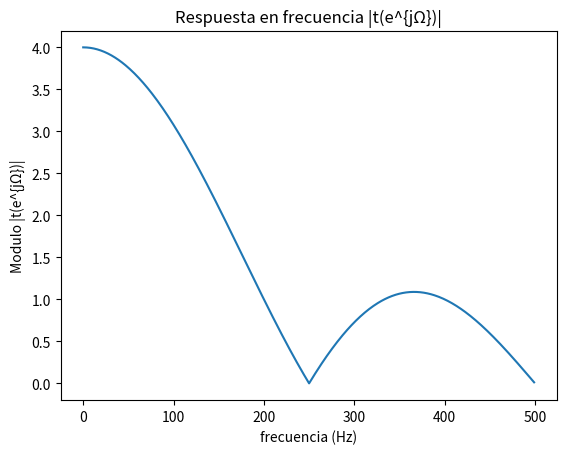
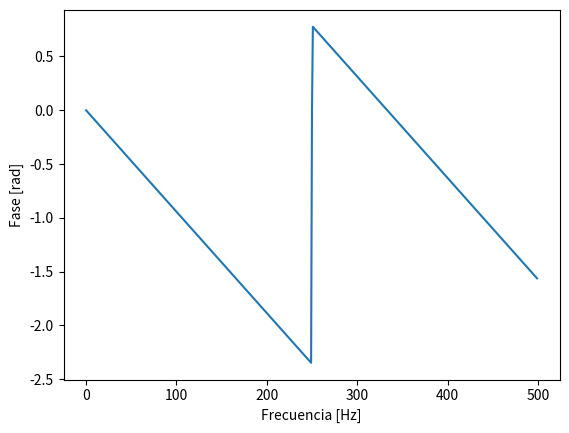
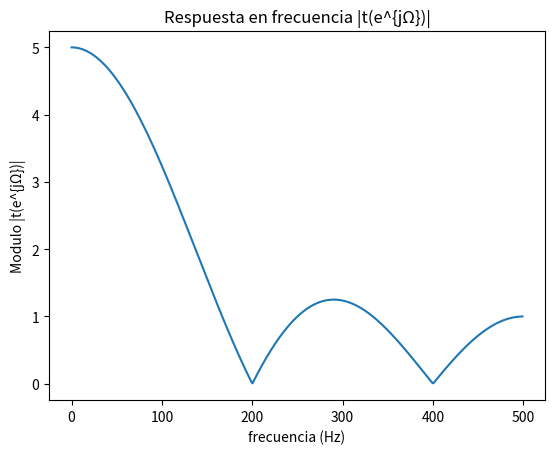
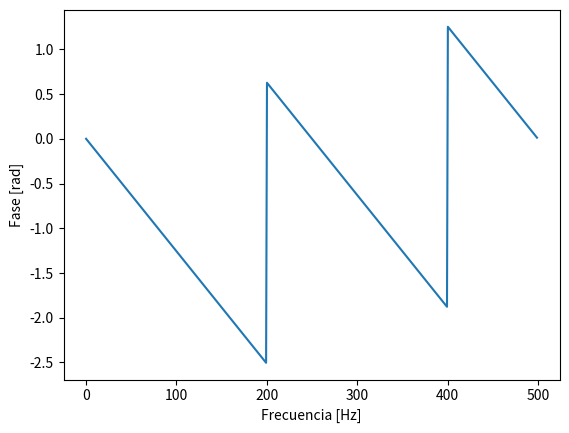
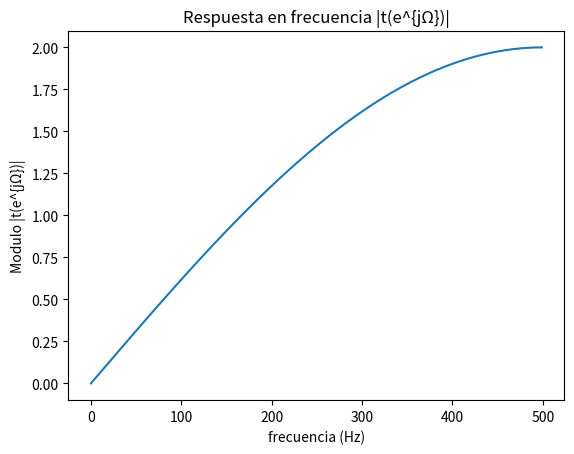
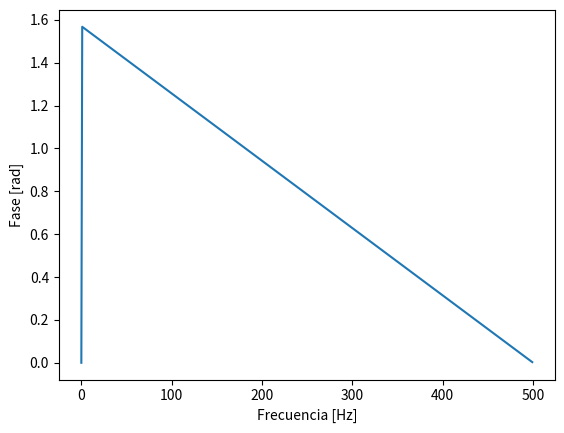
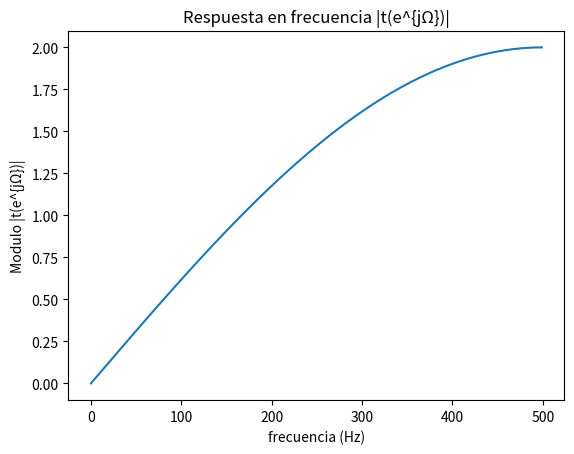
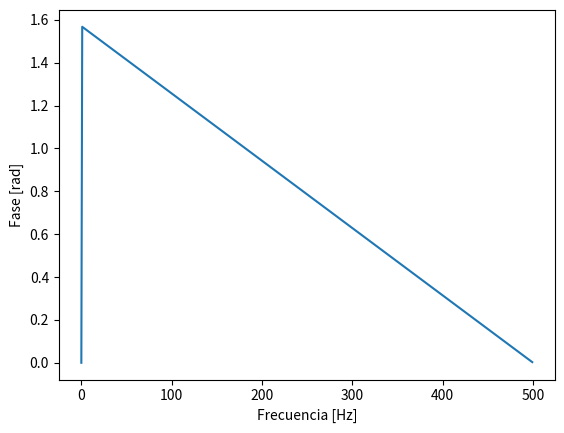

These figures' Python source, in order:
# -*- coding: utf-8 -*-
"""
Created on Sun Nov  2 15:23:25 2025

[redacted]
"""

import numpy as np
import matplotlib.pyplot as plt
import scipy.signal as sig


#Coeficientes
ba=[1,1,1,1]
bb=[1,1,1,1,1]
bc=[1,-1]
bd=[1,-1]

#cte 
fs=1000 #Hz

#freqz para cada caso
wa,ha=sig.freqz(b=ba,whole=False,fs=fs) #a=1 como para nuestro caso y whole=false para ir de [0 a pi] asi tengo radianes/muestras
wb,hb=sig.freqz(b=bb,a=1,whole=False, fs=fs)
wc,hc=sig.freqz(b=bc,a=1,whole=False, fs=fs)
wd,hd=sig.freqz(b=bd,a=1,whole=False, fs=fs)

#maginitud y fase
maga=np.abs(ha) #Modulo T(e^jΩ)
fasea=np.unwrap(np.angle(ha)) #Fase T(e^jΩ) (radianes)
magb=np.abs(hb) #Modulo T(e^jΩ)
faseb=np.unwrap(np.angle(hb)) #Fase T(e^jΩ) (radianes) 
magc=np.abs(hc) #Modulo T(e^jΩ)
fasec=np.unwrap(np.angle(hc)) #Fase T(e^jΩ) (radianes)
magd=np.abs(hd) #Modulo T(e^jΩ)
fased=np.unwrap(np.angle(hd)) #Fase T(e^jΩ) (radianes)


#graficos
plt.figure()
plt.plot(wa, maga)
plt.title('Respuesta en frecuencia |t(e^{jΩ})|')
plt.ylabel('Modulo |t(e^{jΩ})|')
plt.xlabel('frecuencia (Hz)')

plt.figure()
plt.plot(wa, fasea)
plt.xlabel('Frecuencia [Hz]')
plt.ylabel('Fase [rad]')

plt.figure()
plt.plot(wb, magb)
plt.title('Respuesta en frecuencia |t(e^{jΩ})|')
plt.ylabel('Modulo |t(e^{jΩ})|')
plt.xlabel('frecuencia (Hz)')

plt.figure()
plt.plot(wb, faseb)
plt.xlabel('Frecuencia [Hz]')
plt.ylabel('Fase [rad]')

plt.figure()
plt.plot(wc, magc)
plt.title('Respuesta en frecuencia |t(e^{jΩ})|')
plt.ylabel('Modulo |t(e^{jΩ})|')
plt.xlabel('frecuencia (Hz)')

plt.figure()
plt.plot(wc, fasec)
plt.xlabel('Frecuencia [Hz]')
plt.ylabel('Fase [rad]')

plt.figure()
plt.plot(wd, magd)
plt.title('Respuesta en frecuencia |t(e^{jΩ})|')
plt.ylabel('Modulo |t(e^{jΩ})|')
plt.xlabel('frecuencia (Hz)')

plt.figure()
plt.plot(wd, fased)
plt.xlabel('Frecuencia [Hz]')
plt.ylabel('Fase [rad]')



